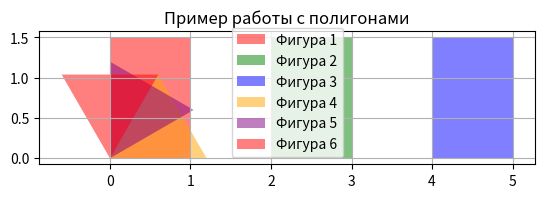

Python code for this plot:
import math
import itertools
from functools import reduce
from typing import Iterator, Tuple, List, Optional, Callable
import matplotlib.pyplot as plt
from matplotlib.animation import FuncAnimation

Polygon = Tuple[Tuple[float, float], ...]


#1. Базовые функции генерации полигонов
def gen_rectangle(width: float = 1.0, height: float = 1.0) -> Polygon:
    """Генерирует прямоугольник с заданными шириной и высотой"""
    return ((0, 0), (0, height), (width, height), (width, 0))


def gen_triangle(side: float = 1.0) -> Polygon:
    """Генерирует равносторонний треугольник с заданной стороной"""
    height = side * math.sqrt(3) / 2
    return ((0, 0), (side, 0), (side / 2, height))


def gen_hexagon(side: float = 1.0) -> Polygon:
    """Генерирует правильный шестиугольник с заданной стороной"""
    return tuple(
        (side * math.cos(math.radians(angle)),
         side * math.sin(math.radians(angle)))
        for angle in range(0, 360, 60)
    )


#2. Функции трансформации полигонов
def tr_translate(poly: Polygon, dx: float, dy: float) -> Polygon:
    """Параллельный перенос полигона на (dx, dy)"""
    return tuple((x + dx, y + dy) for x, y in poly)


def tr_rotate(poly: Polygon, angle_deg: float, cx: float = 0, cy: float = 0) -> Polygon:
    """Поворот полигона на angle_deg градусов вокруг точки (cx, cy)"""
    angle_rad = math.radians(angle_deg)
    sin, cos = math.sin(angle_rad), math.cos(angle_rad)
    return tuple(
        (cx + (x - cx) * cos - (y - cy) * sin,
         cy + (x - cx) * sin + (y - cy) * cos)
        for x, y in poly
    )


def tr_symmetry(poly: Polygon, axis: str = 'x') -> Polygon:
    """Симметрия полигона относительно оси ('x' или 'y')"""
    if axis == 'x':
        return tuple((x, -y) for x, y in poly)
    return tuple((-x, y) for x, y in poly)


def tr_homothety(poly: Polygon, k: float, cx: float = 0, cy: float = 0) -> Polygon:
    """Гомотетия (масштабирование) полигона с коэффициентом k относительно (cx, cy)"""
    return tuple(
        (cx + (x - cx) * k,
         cy + (y - cy) * k)
        for x, y in poly
    )


#3. Функции фильтрации полигонов
def flt_convex_polygon(polygons: Iterator[Polygon]) -> Iterator[Polygon]:
    """Фильтр выпуклых многоугольников"""
    return filter(is_convex, polygons)


def flt_angle_point(polygons: Iterator[Polygon], point: Tuple[float, float]) -> Iterator[Polygon]:
    """Фильтр полигонов, имеющих хотя бы один угол в заданной точке"""
    return filter(
        lambda p: any(math.isclose(x, point[0]) and math.isclose(y, point[1])
                      for x, y in p),
        polygons
    )


def flt_square(polygons: Iterator[Polygon], max_area: float) -> Iterator[Polygon]:
    """Фильтр полигонов с площадью меньше max_area"""
    return filter(lambda p: polygon_area(p) < max_area, polygons)


def flt_short_side(polygons: Iterator[Polygon], min_length: float) -> Iterator[Polygon]:
    """Фильтр полигонов с кратчайшей стороной меньше min_length"""
    return filter(
        lambda p: any(math.hypot(x2 - x1, y2 - y1) < min_length
                      for (x1, y1), (x2, y2) in zip(p, p[1:] + p[:1])),
        polygons
    )


def flt_point_inside(polygons: Iterator[Polygon], point: Tuple[float, float]) -> Iterator[Polygon]:
    """Фильтр выпуклых полигонов, содержащих заданную точку внутри"""
    return filter(
        lambda p: is_convex(p) and point_in_polygon(p, point),
        polygons
    )


def flt_polygon_angles_inside(polygons: Iterator[Polygon], target: Polygon) -> Iterator[Polygon]:
    """Фильтр выпуклых полигонов, содержащих любой из углов целевого полигона"""
    return filter(
        lambda p: is_convex(p) and any(point_in_polygon(p, angle) for angle in target),
        polygons
    )


#4. Функции агрегации
def agr_origin_nearest(polygons: Iterator[Polygon]) -> Optional[Tuple[float, float]]:
    """Находит угол полигона, ближайший к началу координат"""
    return reduce(
        lambda closest, poly: min(
            (*poly, closest),
            key=lambda p: math.hypot(p[0], p[1])
        ),
        polygons,
        (math.inf, math.inf)
    )


def agr_max_side(polygons: Iterator[Polygon]) -> float:
    """Находит длину самой длинной стороны среди всех полигонов"""
    return reduce(
        lambda max_len, poly: max(
            max_len,
            max(math.hypot(x2 - x1, y2 - y1)
                for (x1, y1), (x2, y2) in zip(poly, poly[1:] + poly[:1]))
        ),
        polygons,
        0.0
    )


def agr_min_area(polygons: Iterator[Polygon]) -> float:
    """Находит самую маленькую площадь среди полигонов"""
    return reduce(
        lambda min_a, poly: min(min_a, polygon_area(poly)),
        polygons,
        math.inf
    )


def agr_perimeter(polygons: Iterator[Polygon]) -> float:
    """Вычисляет суммарный периметр всех полигонов"""
    return reduce(
        lambda total, poly: total + polygon_perimeter(poly),
        polygons,
        0.0
    )


def agr_area(polygons: Iterator[Polygon]) -> float:
    """Вычисляет суммарную площадь всех полигонов"""
    return reduce(
        lambda total, poly: total + polygon_area(poly),
        polygons,
        0.0
    )


#5. Визуализация
def visualize_polygons(polygons: List[Polygon], title: str = "Визуализация полигонов"):
    """Визуализирует список полигонов с помощью matplotlib"""
    fig, ax = plt.subplots()
    ax.set_aspect('equal')

    colors = itertools.cycle(['red', 'green', 'blue', 'orange', 'purple'])
    for i, poly in enumerate(polygons):
        x, y = zip(*poly)
        ax.fill(x, y, next(colors), alpha=0.5, label=f'Фигура {i + 1}')

    ax.legend()
    ax.grid(True)
    plt.title(title)
    plt.show()


#Вспомогательные функции
def is_convex(poly: Polygon) -> bool:
    """Проверяет, является ли полигон выпуклым"""
    n = len(poly)
    if n < 3:
        return False

    cross_products = []
    for i in range(n):
        x0, y0 = poly[i]
        x1, y1 = poly[(i + 1) % n]
        x2, y2 = poly[(i + 2) % n]

        # Векторное произведение
        cross = (x1 - x0) * (y2 - y1) - (y1 - y0) * (x2 - x1)
        cross_products.append(cross)

    return all(c >= 0 for c in cross_products) or all(c <= 0 for c in cross_products)


def polygon_area(poly: Polygon) -> float:
    """Вычисляет площадь полигона по формуле шнуровки"""
    n = len(poly)
    area = 0.0
    for i in range(n):
        x1, y1 = poly[i]
        x2, y2 = poly[(i + 1) % n]
        area += (x1 * y2) - (x2 * y1)
    return abs(area) / 2


def polygon_perimeter(poly: Polygon) -> float:
    """Вычисляет периметр полигона"""
    return sum(
        math.hypot(x2 - x1, y2 - y1)
        for (x1, y1), (x2, y2) in zip(poly, poly[1:] + poly[:1])
    )


def point_in_polygon(poly: Polygon, point: Tuple[float, float]) -> bool:
    """Проверяет, лежит ли точка внутри полигона (метод луча)"""
    x, y = point
    n = len(poly)
    inside = False
    for i in range(n):
        x1, y1 = poly[i]
        x2, y2 = poly[(i + 1) % n]

        if (min(x1, x2) <= x <= max(x1, x2)) and (min(y1, y2) <= y <= max(y1, y2)):
            if abs((x2 - x1) * (y - y1) - (y2 - y1) * (x - x1)) < 1e-12:
                return True

        if ((y1 > y) != (y2 > y)) and (x < (x2 - x1) * (y - y1) / (y2 - y1) + x1):
            inside = not inside
    return inside


# Пример использования
if __name__ == "__main__":
    # 1. Генерация фигур
    rectangles = [tr_translate(gen_rectangle(1, 1.5), x * 2, 0) for x in range(3)]
    triangles = [tr_rotate(gen_triangle(1.2), 30 * x) for x in range(3)]
    hexagons = [tr_homothety(gen_hexagon(0.8), 0.9 ** x) for x in range(3)]

    # 2. Фильтрация
    filtered = list(flt_convex_polygon(
        flt_square(
            itertools.chain(rectangles, triangles, hexagons),
            max_area=5.0
        )
    ))

    # 3. Анализ
    closest = agr_origin_nearest(iter(filtered))
    max_side = agr_max_side(iter(filtered))
    total_area = agr_area(iter(filtered))

    print(f"Ближайшая к началу координат вершина: {closest}")
    print(f"Самая длинная сторона: {max_side:.2f}")
    print(f"Суммарная площадь: {total_area:.2f}")

    # 4. Визуализация
    visualize_polygons(filtered[:6], "Пример работы с полигонами")


